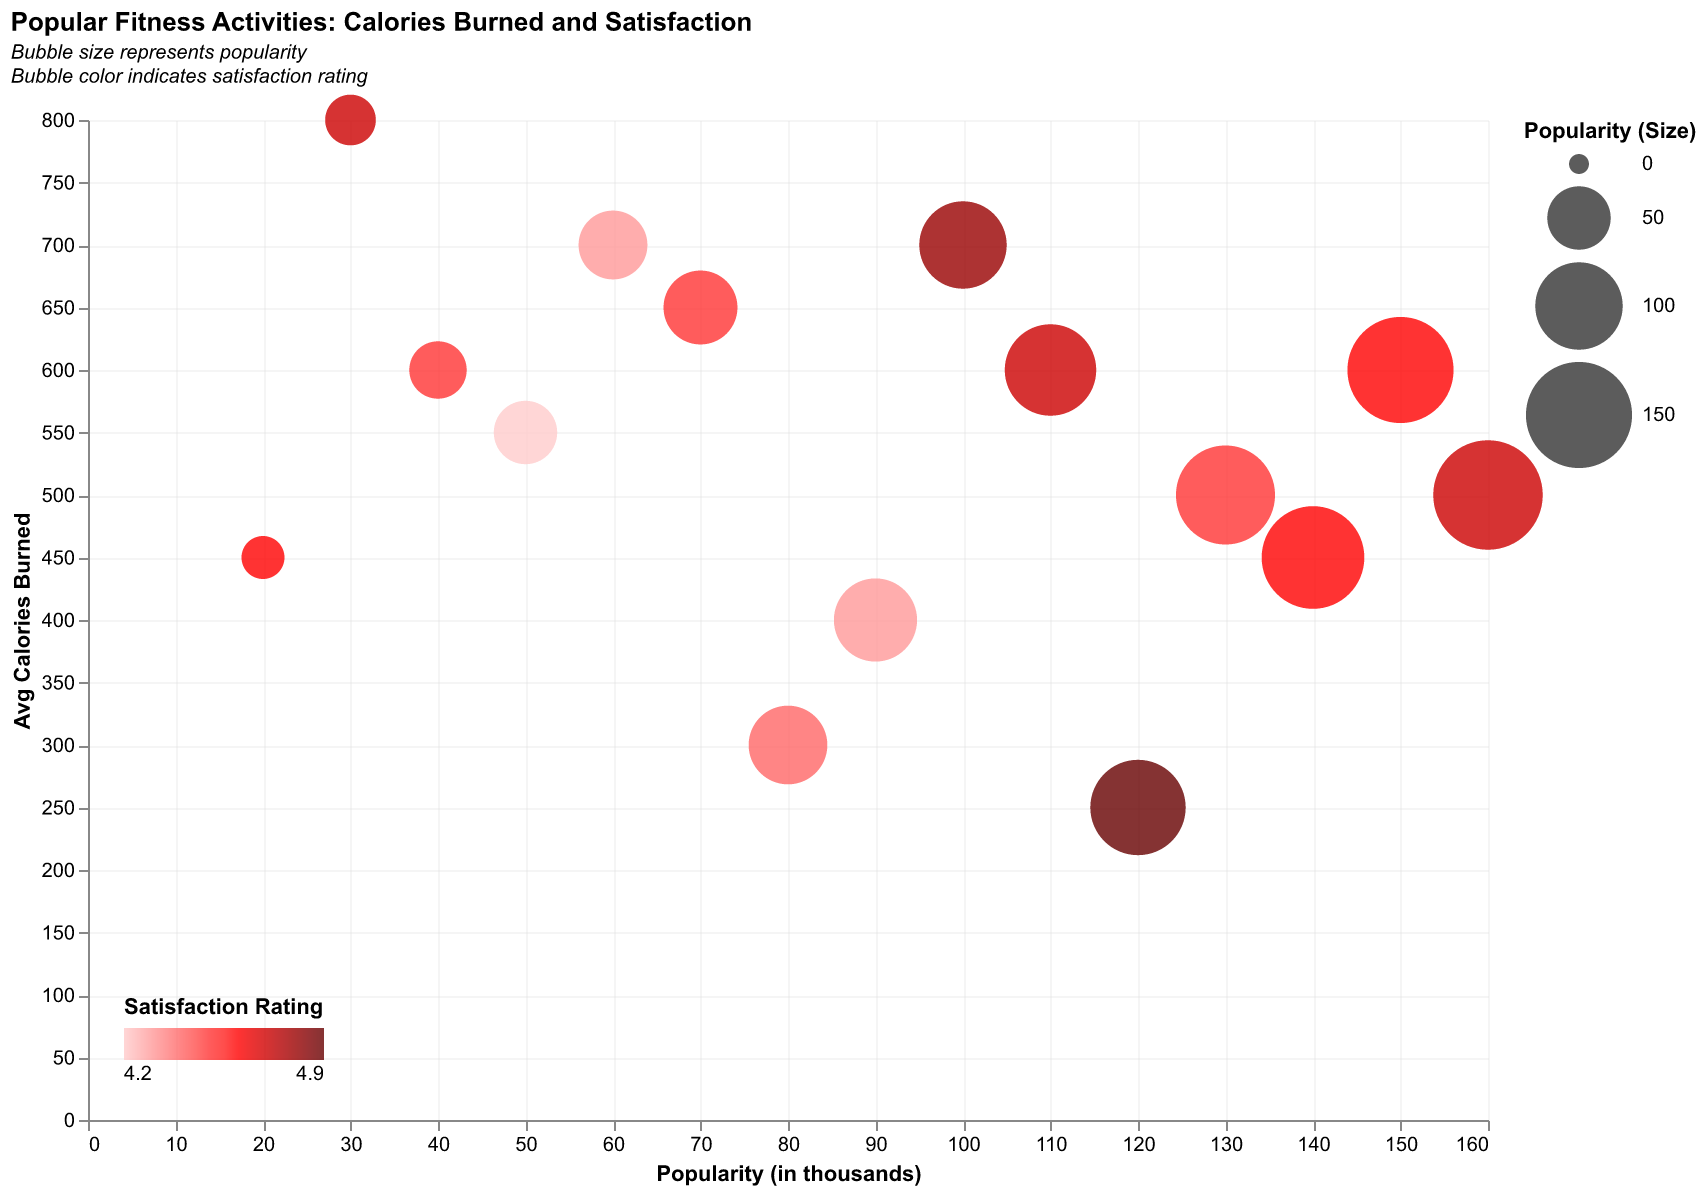

The file beside this chart, header and first rows:
Activity, Popularity (in thousands), Avg Calories Burned, Satisfaction Rating
Running, 150, 600, 4.6
Cycling, 130, 500, 4.5
Swimming, 100, 700, 4.8
Yoga, 120, 250, 4.9
Weightlifting, 90, 400, 4.3
HIIT, 110, 600, 4.7
Dance, 140, 450, 4.6
Pilates, 80, 300, 4.4
Hiking, 160, 500, 4.7
Boxing, 70, 650, 4.5
Rowing, 50, 550, 4.2
CrossFit, 60, 700, 4.3
Rock Climbing, 40, 600, 4.5
Skiing, 30, 800, 4.7
Surfing, 20, 450, 4.6
